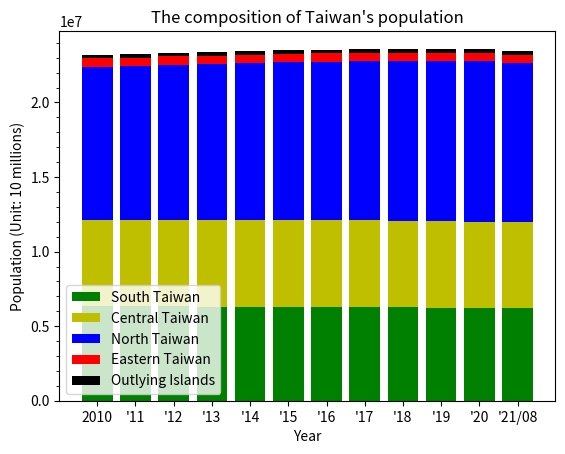

Write the Python code that produced this figure.
import matplotlib.pyplot as plt
import matplotlib.ticker as ticker
import numpy as np

year = ["2010", "'11", "'12", "'13", "'14", "'15", "'16", "'17", "'18", "'19", "'20", "'21/08"]

northTW = [(3897367 + 2618772 + 460486 + 2002060 + 513015 + 384134 + 415344), # 2010
           (3916451 + 2650968 + 459061 + 2013305 + 517641 + 379927 + 420052), # 2011
           (3939305 + 2673226 + 458595 + 2030161 + 523993 + 377153 + 425071), # 2012
           (3954929 + 2686516 + 458456 + 2044023 + 530486 + 374914 + 428483), # 2013
           (3966818 + 2702315 + 458777 + 2058328 + 537630 + 373077 + 431988), # 2014
           (3970644 + 2704810 + 458117 + 2105780 + 542042 + 372105 + 434060), # 2015
           (3979208 + 2695704 + 457538 + 2147763 + 547481 + 372100 + 437337), # 2016
           (3986689 + 2683257 + 456607 + 2188017 + 552169 + 371458 + 441132), # 2017
           (3995717 + 2668572 + 455221 + 2220872 + 557010 + 370155 + 445635), # 2018
           (4018696 + 2645041 + 454178 + 2249037 + 563933 + 368893 + 448803), # 2019
           (4030954 + 2602418 + 453087 + 2268807 + 570775 + 367577 + 451412), # 2020
           (4019898 + 2553798 + 451635 + 2272976 + 573858 + 365591 + 452781), # 2021/08
           ]

centralTW = [(2648419 + 560968 + 1307286 + 526491 + 717653), # 2010
             (2664394 + 562010 + 1303039 + 522807 + 713556), # 2011
             (2684893 + 563976 + 1299868 + 520196 + 710991), # 2012
             (2701661 + 565554 + 1296013 + 517222 + 707792), # 2013
             (2719835 + 567132 + 1291474 + 514315 + 705356), # 2014
             (2744445 + 563912 + 1289072 + 509490 + 699633), # 2015
             (2767239 + 559189 + 1287146 + 505163 + 694873), # 2016
             (2787070 + 553807 + 1282458 + 501051 + 690373), # 2017
             (2803894 + 548863 + 1277824 + 497031 + 686022), # 2018
             (2815261 + 545459 + 1272802 + 494112 + 681306), # 2019
             (2820787 + 542590 + 1266670 + 490832 + 676873), # 2020
             (2818139 + 539879 + 1259246 + 487185 + 672557), # 2021/08
             ]

southTW = [(1873794 + 2773483 + 543248 + 873509 + 272390), # 2010
           (1876960 + 2774470 + 537942 + 864529 + 271526), # 2011
           (1881645 + 2778659 + 533723 + 858441 + 271220), # 2012
           (1883208 + 2779877 + 529229 + 852286 + 270872), # 2013
           (1884284 + 2778992 + 524783 + 847917 + 270883), # 2014
           (1885541 + 2778918 + 519839 + 841253 + 270366), # 2015
           (1886033 + 2779371 + 515320 + 835792 + 269874), # 2016
           (1886522 + 2776912 + 511182 + 829939 + 269398), # 2017
           (1883831 + 2773533 + 507068 + 825406 + 268622), # 2018
           (1880906 + 2773198 + 503113 + 819184 + 267690), # 2019
           (1874917 + 2765932 + 499481 + 812658 + 266005), # 2020
           (1867554 + 2753530 + 495662 + 807159 + 264858), # 2021/08
           ]

eastTW = [(338805 + 230673), # 2010
          (336838 + 228290), # 2011
          (335190 + 226252), # 2012
          (333897 + 224821), # 2013
          (333392 + 224470), # 2014
          (331945 + 222452), # 2015
          (330911 + 220802), # 2016
          (329237 + 219540), # 2017
          (327968 + 218919), # 2018
          (326247 + 216781), # 2019
          (324372 + 215261), # 2020
          (322506 + 213956), # 2021/08
          ]

outlyingTW = [(107308 + 96918), # 2010 Fujian + Penghu
              (113989 + 97157), # 2011
              (124421 + 98843), # 2012
              (132878 + 100400), # 2013
              (140229 + 101758), # 2014
              (145346 + 102304), # 2015
              (147709 + 103263), # 2016
              (150336 + 104073), # 2017
              (152329 + 104440), # 2018
              (153274 + 105207), # 2019
              (153876 + 105952), # 2020
              (140004 + 13420 + 105645) # 2021/08
              ]

x = range(10, 22)

date = [10, 11, 12, 13, 14, 15, 16, 17, 18, 19, 20, 21]

south = np.array(southTW)
central = np.array(centralTW)
north = np.array(northTW)
east = np.array(eastTW)
outlying = np.array(outlyingTW)

plt.bar(year, south, color='g', label="South Taiwan")
plt.bar(year, central, color='y', bottom=south, label="Central Taiwan")
plt.bar(year, north, color='b', bottom=south + central, label="North Taiwan")
plt.bar(year, east, color='r', bottom=south + central + north, label="Eastern Taiwan")
plt.bar(year, outlying, color='k', bottom=south + central + north + east, label="Outlying Islands")

# get the current axes and store it to ax
axes = plt.gca()

axes.yaxis.set_major_locator(ticker.MultipleLocator(5000000))
axes.yaxis.set_minor_locator(ticker.MultipleLocator(1000000))

plt.xlabel('Year')
plt.ylabel('Population (Unit: 10 millions)')
plt.title("The composition of Taiwan's population")
plt.legend()
plt.show()

